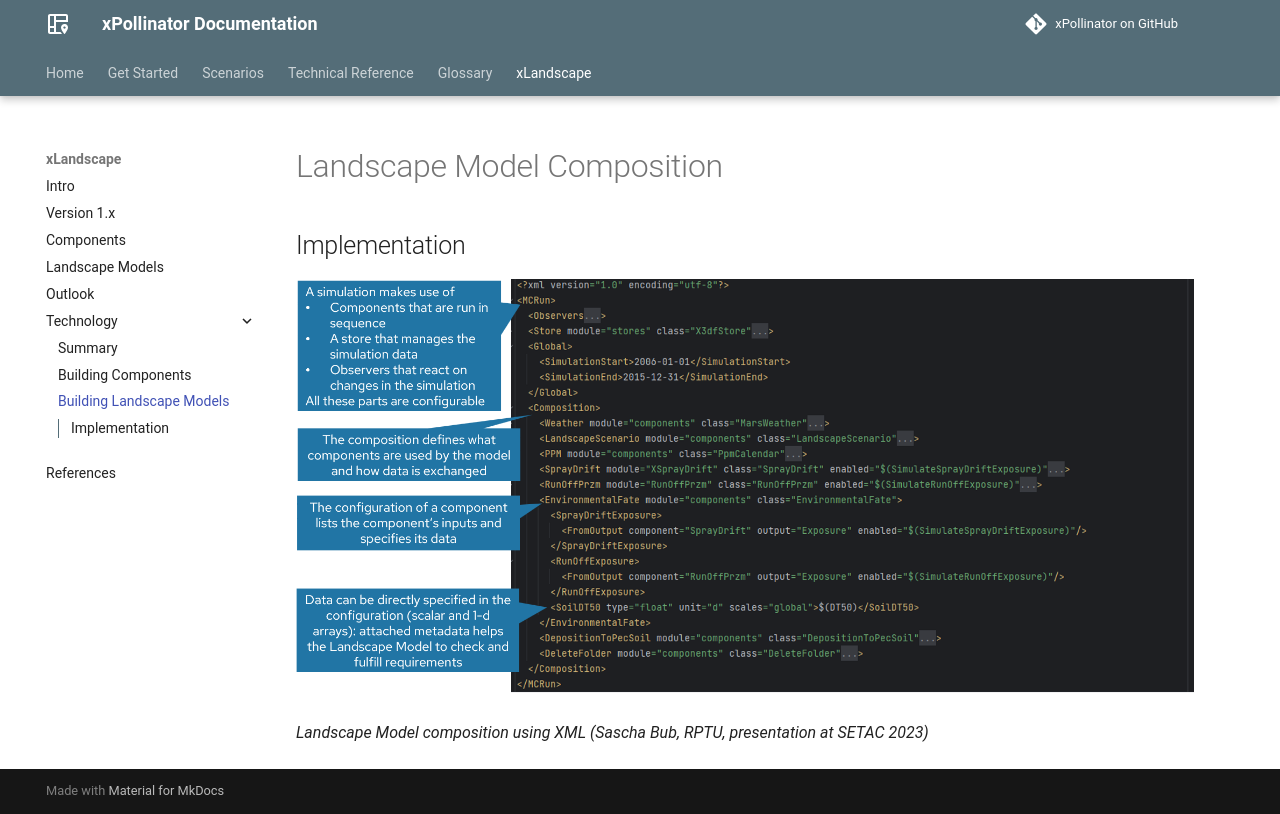

repository: xlandscape/xPollinator · page: xLandscape/xLandscape-buildingModels.html · generator: mkdocs

# Landscape Model Composition

## Implementation


<img src="../img/Landscape model composition - sascha rptu.png" alt="Landscape Model composition using XML" width="900"/>  

*Landscape Model composition using XML (Sascha Bub, RPTU, presentation at SETAC 2023)*
